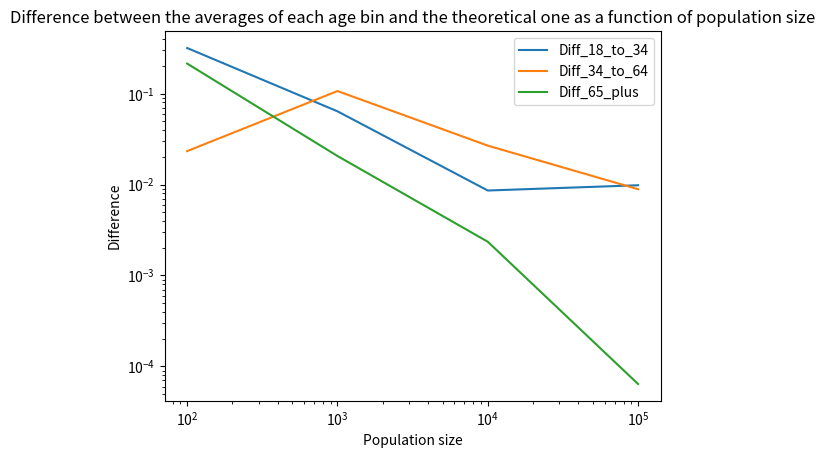

Generate this figure with matplotlib:
import matplotlib.pyplot as plt
import scipy.stats as stats
from collections import Counter
import numpy as np

#---------------------------------PARAMETERS--------------------



#--------------------------------DEFINING INITIAL HOUSEHOLD LIST----
def HouseholdList(population_size):
        Household_List = []
        Household_List_18_to_34 = []
        Household_List_34_to_64 = []
        Household_List_65_plus = []
        #For 18 to 34 years old, mu = 1.54
        Count_Age18_34 = round(population_size *0.5* (46*63/48)/85)
        House18_to_34 =  stats.poisson.rvs( 1.54, loc = 0, size=Count_Age18_34)
        for i in range(0,Count_Age18_34):
            Household_List_18_to_34.append(House18_to_34[i])
        #For 35 to 64 years old, mu = 1.69
        Count_Age35_64 = Count_Age18_34
        House35_to_64 =  stats.poisson.rvs( 1.69, loc = 0, size=Count_Age35_64)
        for i in range(0,Count_Age35_64):
            Household_List_34_to_64.append(House35_to_64[i])
        #For 65+ years old, mu = 0.49
        Count_Age65_plus = round(population_size * 25/85)
        House65_plus =  stats.poisson.rvs( 0.49, loc = 0, size=Count_Age65_plus)
        for i in range(0,Count_Age65_plus):
            Household_List_65_plus.append(House65_plus[i])
        Distribution_List = Household_List_18_to_34  + Household_List_34_to_64 + Household_List_65_plus
        Sensible_18_to_34 = SensibleHouseholds(Household_List_18_to_34)
        Sensible_34_to_64 = SensibleHouseholds(Household_List_34_to_64)
        Sensible_65_plus = SensibleHouseholds(Household_List_65_plus)
        Household_List = Sensible_18_to_34 + Sensible_34_to_64 + Sensible_65_plus
        #Because the values are decimals, we want exactly length of population_size:
        #The UK population is ageing so we remove values from the 18-34 section
        Reversed_Household_List = Household_List[::-1]
        Truncated_Reversed_Household_List = Reversed_Household_List[:population_size]
        Household_List = Truncated_Reversed_Household_List[::-1]
        #Defining Averages to be compared:
        Average_18_to_34 = sum(Sensible_18_to_34)/len(Sensible_18_to_34)
        Average_35_to_64 = sum(Sensible_34_to_64)/len(Sensible_34_to_64)
        Average_65_plus = sum(Sensible_65_plus)/len(Sensible_65_plus)
        # plt.hist(Distribution_List, bins = 20)
        # plt.hist(Household_List, bins = 20)
        return Average_18_to_34, Average_35_to_64, Average_65_plus
        

def SensibleHouseholds(Household_List_depending_on_age):
    #------------------------CHECKING WHICH VALUE IS SENSIBLE------------
    #--Counts each value in Household_List and creates a dictionary---------------------
    
    Household_Dict = dict(Counter(Household_List_depending_on_age))
    
    
    #--Checking for multiples--------------------------------------------  
         
    Not_sensible = {}
    for size in Household_Dict:
        if size != 0:
            if size == 1:
                if Household_Dict[size] % 2 != 0:
                    Not_sensible[size] = Household_Dict[size]
            else:
                if Household_Dict[size] == 1:
                    Not_sensible[size] = Household_Dict[size]
                else:
                    if Household_Dict[size] % (size+1) != 0:
                        Not_sensible[size] = Household_Dict[size]
    
    #--Sorting values of Not_sensible & Household dictionary-------------------------------------            
    SNot_List = sorted(Not_sensible.items(), key=lambda x: x[0], reverse=True)
    Sorted_Household =  sorted(Household_Dict.items(), key=lambda x: x[0])
    
    
    
    #--If pair is not sensible, its count will be carried out to the next one-----------------
    credit = 0
    newpairs = []
    
    for pair in SNot_List:
        key = pair[0]
        
        if credit != 0:
            value = pair[1] + credit 
            credit = 0
            
        else:
            value = pair[1]
        if key == 1:
            if value % 2 != 0:
                value = value - 1
                Value_0 = Sorted_Household[0][1] + 1
                newpairs.append((Sorted_Household[0][0], Value_0))
                newpairs.append((Sorted_Household[1][0], value))
            else:
                newpairs.append((key, value))
        else:
            if value == 1:
                    value = 0
                    credit += 1
                    newpairs.append((key, value))
            if value == 0:
                newpairs.append((key, value))
            else:
                if value % (key+1) != 0:
                    while value % (key+1) != 0:
                        value = value - 1
                        credit += 1
                    newpairs.append((key, value))
                    if SNot_List[-1] == pair:
                        for pair in Sorted_Household:
                            if pair[0] == 1:
                                value = pair[1] + credit
                                if value % 2 != 0:
                                    value = value - 1
                                    Value_0 = Sorted_Household[0][1] + 1
                                    newpairs.append((Sorted_Household[1][0], value))
                                    newpairs.append((Sorted_Household[0][0], Value_0))
                                else:
                                    newpairs.append((Sorted_Household[1][0], value))
                    
                else:
                    newpairs.append((key, value))
    
    
    #--Appending sensible pairs to the new list------------------------------------    
    
    i = 0
    while i < len(Sorted_Household):
        a = Sorted_Household[i][0]
        j = 0
        for x in newpairs:
            m = x[0]
            if a == m :
                j = 1
        if j == 0:
            newpairs.append(Sorted_Household[i])
        i += 1
    
    #--Removing all pairs with a count = 0-----------------------------------------
        
    Cleaned_newpairs=[]
    for n in range(0,len(newpairs)):
        if newpairs[n][1] != 0:
            Cleaned_newpairs.append(newpairs[n])
       
    
        
    
    #--Transforming List of pairs into list of integers---------------------------      
    
    New_Householdlist = []
    for pair in Cleaned_newpairs:
        i = 0
        while i < pair[1]:
            New_Householdlist.append(pair[0])
            i += 1
    return New_Householdlist

#--Difference between the averages of each age bin and the theoretical one as a function of iterations
population_size_List = [100,1000,10000, 100000]
Diff_18_to_34_List = []
Diff_34_to_64_List = []
Diff_65_plus_List = []
for population_size in population_size_List:
    Average_18_to_34, Average_35_to_64, Average_65_plus = HouseholdList(population_size)
    Diff_18_to_34_List.append(abs(1.54 - Average_18_to_34))
    Diff_34_to_64_List.append(abs(1.69 - Average_35_to_64))
    Diff_65_plus_List.append(abs(0.49 - Average_65_plus))
plt.plot(population_size_List, Diff_18_to_34_List)
plt.plot(population_size_List, Diff_34_to_64_List)
plt.plot(population_size_List, Diff_65_plus_List)
plt.yscale("log")
plt.xscale("log")
plt.legend(['Diff_18_to_34', 'Diff_34_to_64', 'Diff_65_plus'], loc='best')
plt.xlabel('Population size')
plt.ylabel('Difference')
plt.title('Difference between the averages of each age bin and the theoretical one as a function of population size')
plt.show()

#--Trends of Poisson distribution and Edited Household_List:
#--Need to un-comment lines45 and 46
# population_size = 10000
# HouseholdList(population_size)
# plt.legend(['Poisson distribution', 'Adjusted Household'], loc='best')
# plt.xlabel('Household size')
# plt.ylabel('Count')
# plt.title('Comparaison of the Poisson distribution and the adjusted household list')
